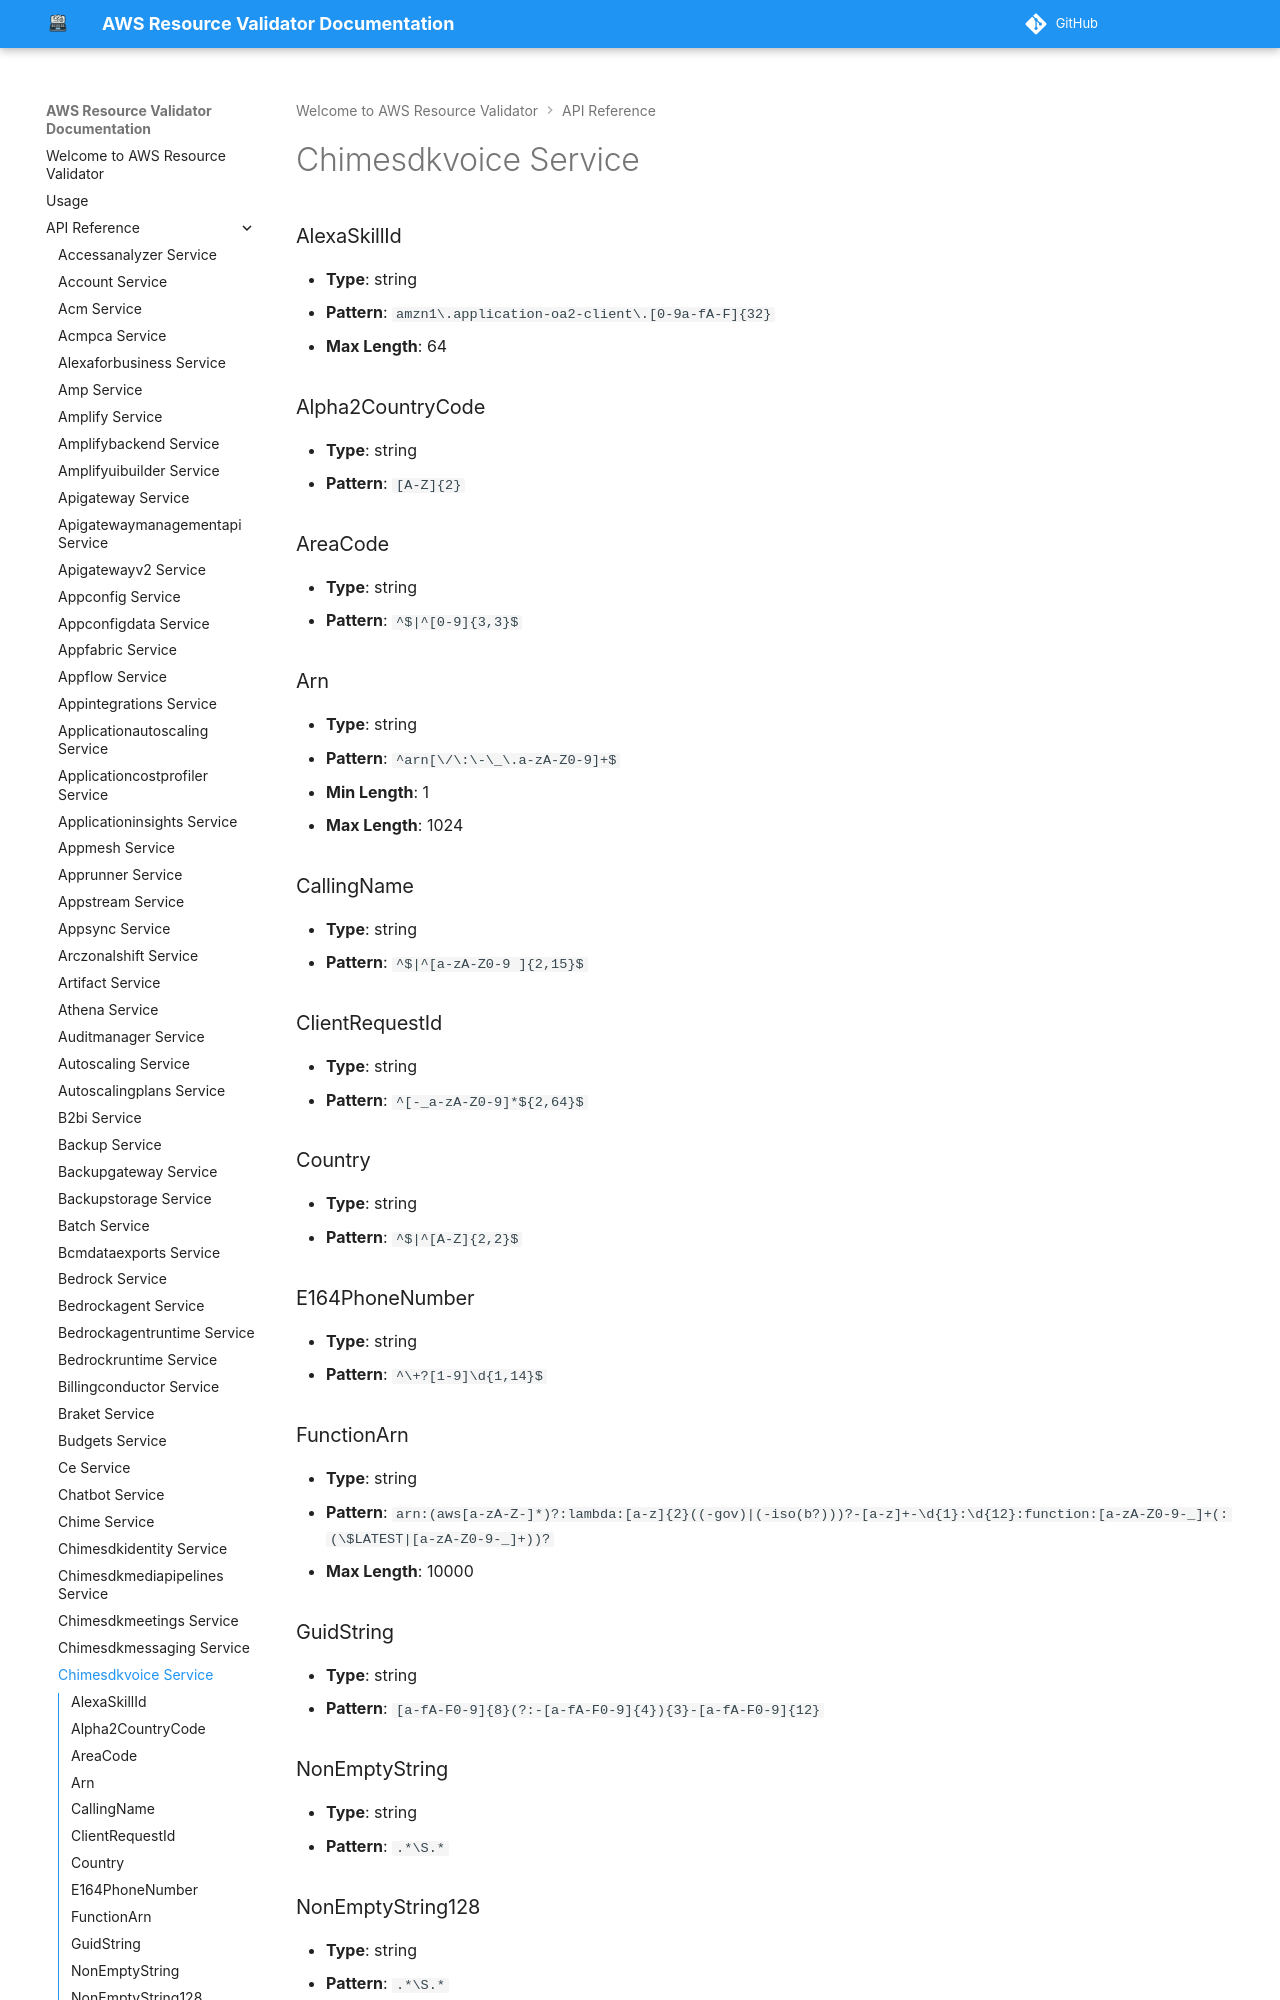

repository: CoreOxide/aws_resource_validator · page: api/chimesdkvoice/index.html · generator: mkdocs

# Chimesdkvoice Service

### AlexaSkillId
- **Type**: string
- **Pattern**: `amzn1\.application-oa2-client\.[0-9a-fA-F]{32}`
- **Max Length**: 64

### Alpha2CountryCode
- **Type**: string
- **Pattern**: `[A-Z]{2}`

### AreaCode
- **Type**: string
- **Pattern**: `^$|^[0-9]{3,3}$`
